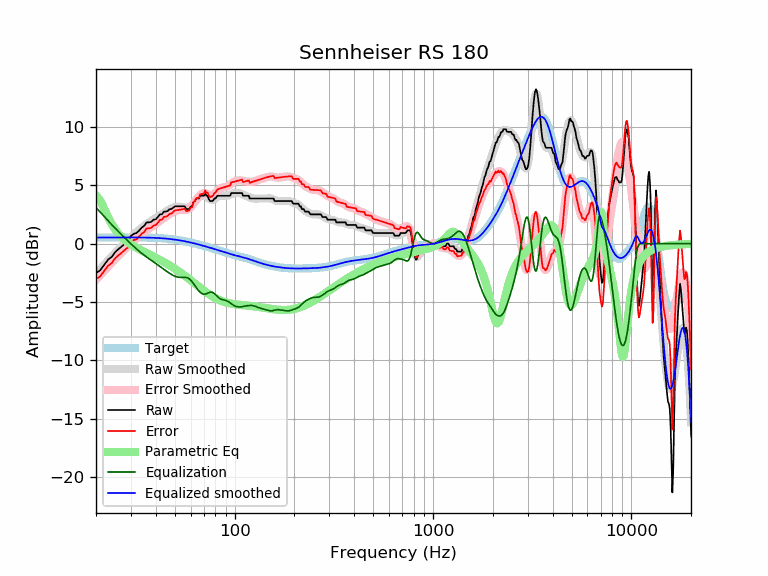

Source data for this figure (header and first rows):
frequency, raw, error, smoothed, error_smoothed, equalization, parametric_eq, equalized_raw, equalized_smoothed, target
20, -2.51, -3.03, -2.57, -3.09, 3.09, 4.14, 0.58, 0.52, 0.52
21, -2.28, -2.80, -2.18, -2.70, 2.70, 3.70, 0.42, 0.52, 0.52
22, -1.81, -2.33, -1.80, -2.32, 2.32, 2.98, 0.51, 0.53, 0.52
23, -1.37, -1.90, -1.44, -1.97, 1.97, 2.27, 0.60, 0.53, 0.53
24, -1.14, -1.67, -1.10, -1.63, 1.63, 1.68, 0.49, 0.53, 0.53
25, -0.72, -1.25, -0.78, -1.31, 1.31, 1.21, 0.59, 0.53, 0.53
26, -0.46, -0.99, -0.49, -1.02, 1.02, 0.84, 0.56, 0.53, 0.53
27, -0.23, -0.76, -0.20, -0.74, 0.74, 0.54, 0.51, 0.53, 0.53
28, 0.00, -0.53, 0.06, -0.47, 0.47, 0.30, 0.47, 0.53, 0.53
29, 0.23, -0.30, 0.31, -0.22, 0.22, 0.10, 0.45, 0.53, 0.53
30, 0.66, 0.13, 0.55, 0.02, -0.02, -0.07, 0.64, 0.53, 0.53
31, 0.84, 0.31, 0.77, 0.24, -0.24, -0.22, 0.60, 0.53, 0.53
32, 0.91, 0.38, 0.98, 0.45, -0.45, -0.35, 0.46, 0.53, 0.53
33, 1.12, 0.59, 1.18, 0.65, -0.65, -0.48, 0.47, 0.53, 0.53
34, 1.37, 0.84, 1.36, 0.83, -0.83, -0.59, 0.54, 0.53, 0.53
35, 1.53, 1.01, 1.52, 1.00, -1.00, -0.70, 0.53, 0.52, 0.52
36, 1.82, 1.30, 1.67, 1.15, -1.15, -0.80, 0.67, 0.52, 0.52
37, 1.82, 1.31, 1.81, 1.30, -1.30, -0.90, 0.52, 0.51, 0.51
38, 1.87, 1.36, 1.94, 1.43, -1.43, -1.00, 0.44, 0.51, 0.51
39, 2.05, 1.55, 2.07, 1.56, -1.56, -1.10, 0.49, 0.50, 0.50
40, 2.08, 1.59, 2.19, 1.69, -1.69, -1.20, 0.39, 0.49, 0.49
41, 2.28, 1.80, 2.31, 1.82, -1.82, -1.29, 0.46, 0.48, 0.48
42, 2.51, 2.04, 2.43, 1.95, -1.95, -1.38, 0.56, 0.47, 0.47
43, 2.51, 2.05, 2.54, 2.08, -2.08, -1.48, 0.43, 0.46, 0.46
44, 2.74, 2.29, 2.65, 2.20, -2.20, -1.57, 0.54, 0.45, 0.45
45, 2.74, 2.30, 2.76, 2.32, -2.32, -1.67, 0.42, 0.44, 0.44
46, 2.80, 2.38, 2.85, 2.43, -2.43, -1.76, 0.37, 0.42, 0.42
47, 2.96, 2.56, 2.94, 2.54, -2.54, -1.86, 0.42, 0.40, 0.40
48, 2.96, 2.57, 3.02, 2.64, -2.64, -1.96, 0.32, 0.39, 0.39
49, 3.09, 2.72, 3.09, 2.72, -2.72, -2.05, 0.37, 0.37, 0.37
50, 3.19, 2.84, 3.14, 2.79, -2.79, -2.15, 0.40, 0.35, 0.35
51, 3.19, 2.86, 3.17, 2.84, -2.84, -2.25, 0.35, 0.33, 0.33
52, 3.19, 2.89, 3.18, 2.87, -2.87, -2.35, 0.32, 0.30, 0.30
53, 3.19, 2.91, 3.17, 2.89, -2.89, -2.45, 0.30, 0.28, 0.28
54, 3.19, 2.93, 3.14, 2.89, -2.89, -2.54, 0.30, 0.26, 0.26
55, 3.19, 2.96, 3.11, 2.88, -2.88, -2.64, 0.31, 0.23, 0.23
56, 3.19, 2.98, 3.08, 2.88, -2.88, -2.74, 0.31, 0.21, 0.21
57, 2.96, 2.78, 3.07, 2.89, -2.89, -2.84, 0.07, 0.18, 0.18
58, 2.96, 2.81, 3.09, 2.94, -2.94, -2.94, 0.02, 0.15, 0.15
59, 2.96, 2.84, 3.14, 3.01, -3.01, -3.04, -0.05, 0.12, 0.12
60, 3.18, 3.08, 3.21, 3.12, -3.12, -3.13, 0.06, 0.10, 0.10
61, 3.19, 3.12, 3.32, 3.25, -3.25, -3.23, -0.06, 0.07, 0.07
62, 3.59, 3.55, 3.45, 3.41, -3.41, -3.32, 0.18, 0.04, 0.04
63, 3.65, 3.64, 3.59, 3.58, -3.58, -3.42, 0.07, 0.01, 0.01
64, 3.87, 3.89, 3.73, 3.75, -3.75, -3.51, 0.12, -0.02, -0.02
65, 3.87, 3.92, 3.86, 3.91, -3.91, -3.60, -0.04, -0.05, -0.05
66, 3.87, 3.95, 3.97, 4.05, -4.05, -3.69, -0.18, -0.08, -0.08
67, 4.10, 4.21, 4.06, 4.16, -4.16, -3.78, -0.06, -0.11, -0.11
68, 4.10, 4.24, 4.11, 4.25, -4.25, -3.86, -0.15, -0.14, -0.14
69, 4.10, 4.27, 4.14, 4.31, -4.31, -3.94, -0.21, -0.17, -0.17
70, 4.10, 4.30, 4.13, 4.33, -4.33, -4.02, -0.23, -0.20, -0.20
71, 4.33, 4.56, 4.10, 4.32, -4.32, -4.10, 0.01, -0.23, -0.23
72, 4.10, 4.36, 4.04, 4.29, -4.29, -4.17, -0.19, -0.26, -0.26
73, 4.10, 4.39, 3.96, 4.25, -4.25, -4.25, -0.15, -0.28, -0.29
74, 3.83, 4.14, 3.89, 4.20, -4.20, -4.32, -0.37, -0.31, -0.31
75, 3.65, 3.99, 3.82, 4.17, -4.17, -4.38, -0.52, -0.34, -0.34
76, 3.65, 4.02, 3.78, 4.15, -4.15, -4.44, -0.50, -0.37, -0.37
77, 3.65, 4.05, 3.76, 4.17, -4.17, -4.50, -0.52, -0.40, -0.40
78, 3.71, 4.14, 3.78, 4.21, -4.21, -4.56, -0.50, -0.43, -0.43
79, 3.87, 4.33, 3.82, 4.28, -4.28, -4.61, -0.41, -0.46, -0.46
... 553 more rows
